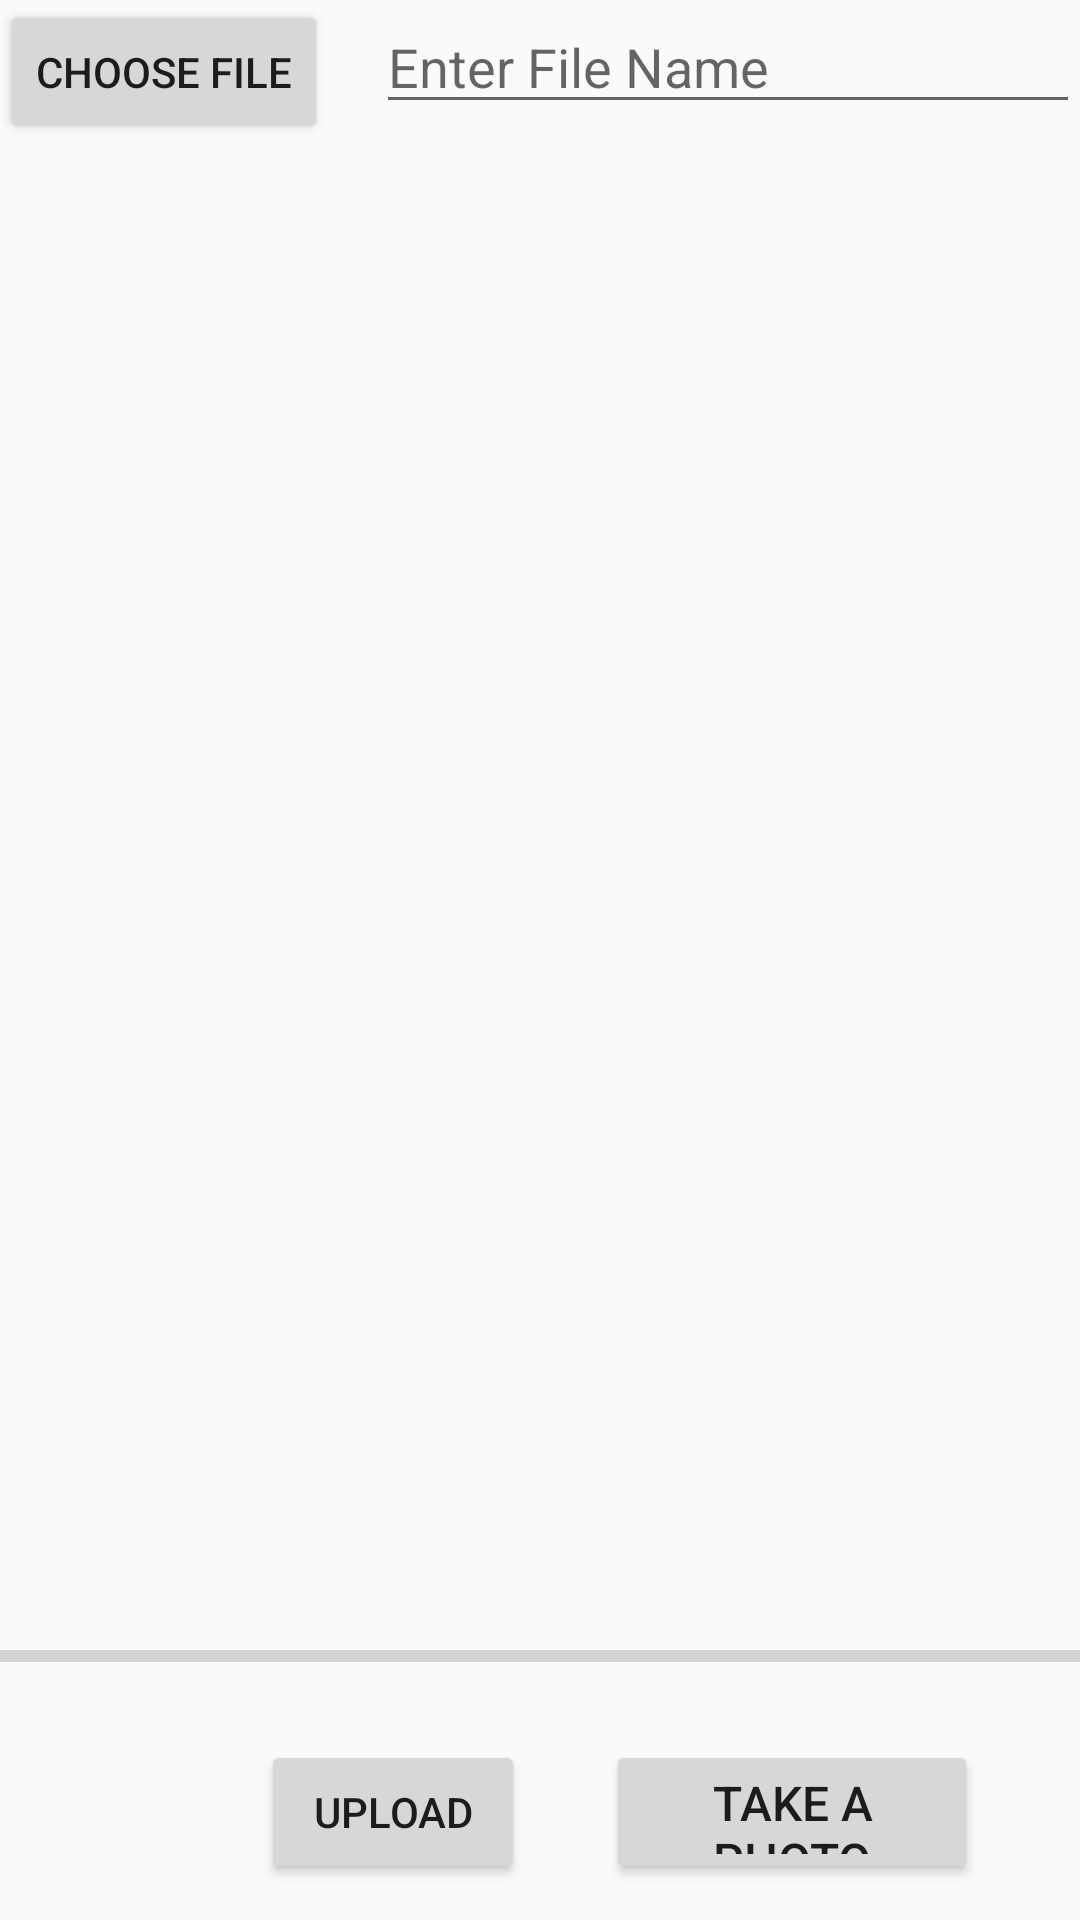

Layout XML and referenced resources for this Android screen:
<!-- AndroidManifest.xml: application theme AppTheme -->
<!-- res/layout/activity_upload_pic.xml -->
<?xml version="1.0" encoding="utf-8"?>
<RelativeLayout xmlns:android="http://schemas.android.com/apk/res/android"
    xmlns:app="http://schemas.android.com/apk/res-auto"
    xmlns:tools="http://schemas.android.com/tools"
    android:layout_width="match_parent"
    android:layout_height="match_parent"

    tools:context=".UploadPic">

    <Button
        android:id="@+id/button_choose_image"
        android:layout_width="wrap_content"
        android:layout_height="wrap_content"
        android:text="Choose File" />

    <EditText
        android:id="@+id/edit_text_file_name"
        android:layout_width="match_parent"
        android:layout_height="wrap_content"
        android:layout_marginStart="16dp"
        android:layout_toEndOf="@+id/button_choose_image"
        android:hint="Enter File Name" />

    <ImageView
        android:id="@+id/image_view"
        android:layout_marginLeft="20dp"
        android:layout_width="315dp"
        android:layout_height="match_parent"
        android:layout_below="@+id/button_choose_image"
        android:layout_alignParentStart="true"

        android:background="@drawable/uploadpg"

        android:layout_marginTop="30dp"
        android:layout_marginBottom="110dp"/>

    <ProgressBar
        android:id="@+id/progress_bar"
        style="@style/Widget.AppCompat.ProgressBar.Horizontal"
        android:layout_width="match_parent"
        android:layout_height="wrap_content"
        android:layout_above="@+id/button_upload"
        android:layout_alignParentStart="true"
        android:layout_alignParentBottom="true"
        android:layout_marginBottom="80dp" />


    <Button
        android:id="@+id/button_upload"
        android:layout_width="wrap_content"
        android:layout_height="wrap_content"
        android:layout_alignParentStart="true"
        android:layout_alignParentBottom="true"
        android:layout_marginStart="87dp"
        android:layout_marginBottom="12dp"
        android:text="Upload" />

    <Button
        android:id="@+id/text_view_show_uploads"
        android:layout_width="wrap_content"
        android:layout_height="wrap_content"
        android:layout_alignTop="@+id/button_upload"
        android:layout_alignBottom="@+id/button_upload"
        android:layout_marginStart="27dp"
        android:layout_marginEnd="34dp"
        android:layout_toEndOf="@+id/button_upload"
        android:gravity="center"
        android:onClick="gotoCamera"
        android:text="Take a photo"

        android:textSize="16sp" />

</RelativeLayout>
<!-- resources referenced by this layout -->
<resources>
  <style name="AppTheme" parent="Theme.AppCompat.Light.DarkActionBar">
          
          <item name="colorPrimary">@color/colorPrimary</item>
          <item name="colorPrimaryDark">@color/colorPrimaryDark</item>
          <item name="colorAccent">@color/colorAccent</item>
      </style>
  <!-- not gathered from this repository: default colours our renderer supplied (Android Studio template values) -->
  <color name="colorPrimary">#FF6200EE</color>
  <color name="colorPrimaryDark">#FF3700B3</color>
  <color name="colorAccent">#FF03DAC5</color>
</resources>
